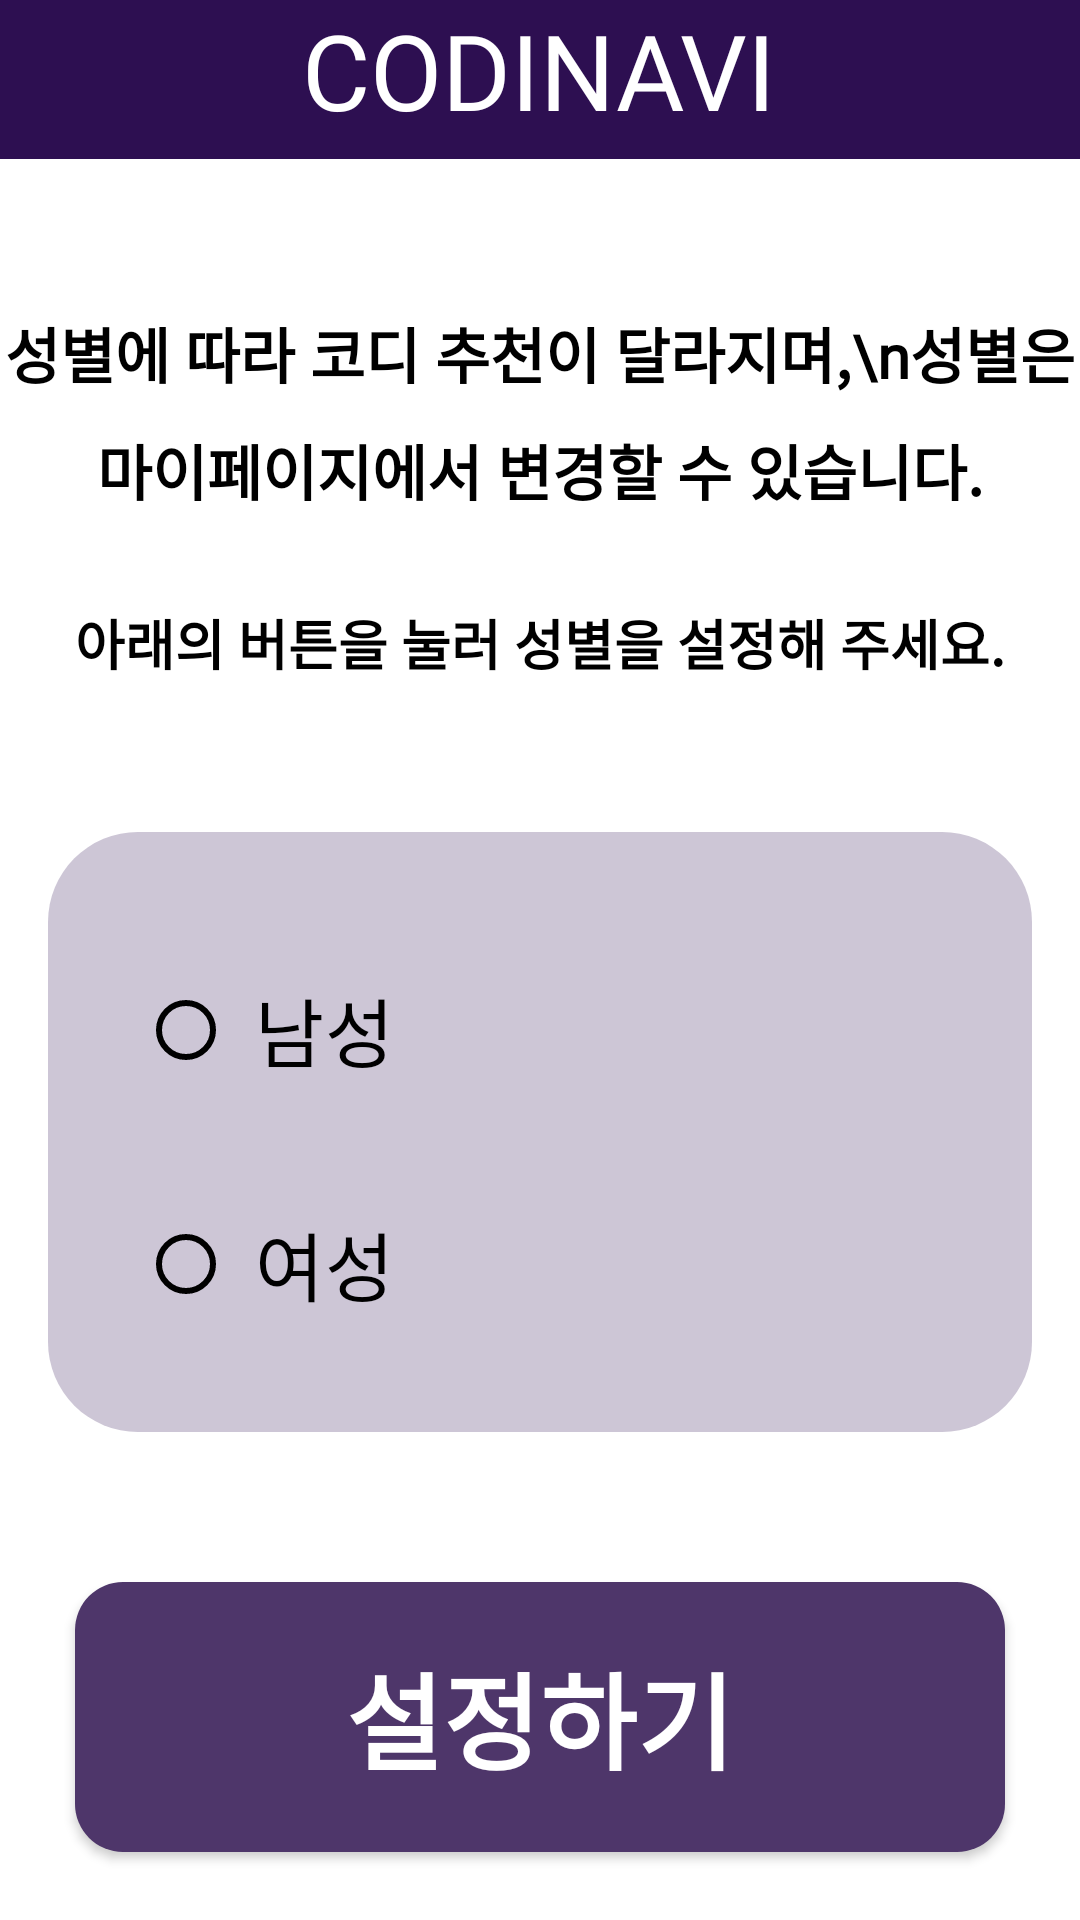

Write the Android layout XML for this screen, with the resource values it uses.
<!-- AndroidManifest.xml: application theme Theme.CapstoneCODINAVI -->
<!-- res/layout/activity_first_gender_set.xml -->
<?xml version="1.0" encoding="utf-8"?>
<androidx.constraintlayout.widget.ConstraintLayout
    xmlns:android="http://schemas.android.com/apk/res/android"
    xmlns:app="http://schemas.android.com/apk/res-auto"
    xmlns:tools="http://schemas.android.com/tools"
    android:layout_width="match_parent"
    android:layout_height="match_parent"
    android:orientation="vertical"
    android:background="@color/white"
    tools:context=".User.FirstGenderSetActivity">

    <FrameLayout
        android:id="@+id/frameLayout"
        android:layout_width="0dp"
        android:layout_height="wrap_content"
        android:background="#2D0F51"
        app:layout_constraintTop_toTopOf="parent"
        app:layout_constraintStart_toStartOf="parent"
        app:layout_constraintEnd_toEndOf="parent" >

        <TextView
            android:id="@+id/codinavi"
            android:layout_width="wrap_content"
            android:layout_height="53dp"
            android:fontFamily="@font/bakbakone_regular"
            android:importantForAccessibility="no"
            android:layout_gravity="center"
            android:text="CODINAVI"
            android:textColor="#FFFFFF"
            android:textSize="35dp" />
    </FrameLayout>

    <TextView
        android:id="@+id/genderSetTv1"
        android:layout_width="wrap_content"
        android:layout_height="wrap_content"
        android:text="성별에 따라 코디 추천이 달라지며,\n성별은 마이페이지에서 변경할 수 있습니다."
        android:fontFamily="@font/soyo_maple_regular"
        android:textSize="20dp"
        android:textStyle="bold"
        android:textColor="@color/black"
        android:lineSpacingExtra="10dp"
        android:layout_marginTop="50dp"
        android:gravity="center"
        app:layout_constraintStart_toStartOf="parent"
        app:layout_constraintEnd_toEndOf="parent"
        app:layout_constraintTop_toBottomOf="@+id/frameLayout" />

    <TextView
        android:id="@+id/genderSetTv2"
        android:layout_width="wrap_content"
        android:layout_height="wrap_content"
        android:text="아래의 버튼을 눌러 성별을 설정해 주세요."
        android:fontFamily="@font/soyo_maple_regular"
        android:textSize="18dp"
        android:textStyle="bold"
        android:textColor="@color/black"
        android:lineSpacingExtra="10dp"
        android:layout_marginTop="30dp"
        android:gravity="center"
        app:layout_constraintStart_toStartOf="parent"
        app:layout_constraintEnd_toEndOf="parent"
        app:layout_constraintTop_toBottomOf="@+id/genderSetTv1" />

    <ImageView
        android:id="@+id/genderback"
        android:layout_width="328dp"
        android:layout_height="200dp"
        android:background="@drawable/rectangle_1"
        android:layout_marginTop="50dp"
        app:layout_constraintEnd_toEndOf="parent"
        app:layout_constraintStart_toStartOf="parent"
        app:layout_constraintTop_toBottomOf="@+id/genderSetTv2" />

    <RadioGroup
        android:id="@+id/radioGroup"
        android:layout_width="wrap_content"
        android:layout_height="wrap_content"
        app:layout_constraintStart_toStartOf="@+id/genderback"
        app:layout_constraintTop_toTopOf="@+id/genderback"
        app:layout_constraintBottom_toBottomOf="@+id/genderback">

        <RadioButton
            android:id="@+id/male"
            android:layout_width="wrap_content"
            android:layout_height="wrap_content"
            android:layout_marginStart="30dp"
            android:layout_marginTop="40dp"
            android:layout_marginEnd="30dp"
            android:layout_marginBottom="30dp"
            android:fontFamily="@font/soyo_maple_regular"
            android:textColor="@color/black"
            android:buttonTintMode="multiply"
            android:text=" 남성"
            android:textSize="25dp" />

        <RadioButton
            android:id="@+id/female"
            android:layout_width="wrap_content"
            android:layout_height="wrap_content"
            android:layout_marginStart="30dp"
            android:layout_marginEnd="30dp"
            android:layout_marginBottom="30dp"
            android:fontFamily="@font/soyo_maple_regular"
            android:textColor="@color/black"
            android:buttonTintMode="multiply"
            android:text=" 여성"
            android:textSize="25dp" />
    </RadioGroup>

    <android.widget.Button
        android:id="@+id/genderSetBtn"
        android:layout_width="310dp"
        android:layout_height="90dp"
        android:layout_marginTop="50dp"
        android:background="@drawable/mainbtn"
        android:fontFamily="@font/soyo_maple_regular"
        android:text="설정하기"
        android:textColor="@color/white"
        android:textSize="35dp"
        android:textStyle="bold"
        app:layout_constraintEnd_toEndOf="parent"
        app:layout_constraintStart_toStartOf="parent"
        app:layout_constraintTop_toBottomOf="@+id/genderback" />

</androidx.constraintlayout.widget.ConstraintLayout>
<!-- resources referenced by this layout -->
<resources>
  <color name="black">#000000</color>
  <color name="white">#FFFFFF</color>
  <!-- drawable mainbtn (drawable) -->
  <?xml version="1.0" encoding="utf-8"?>
  <shape xmlns:android="http://schemas.android.com/apk/res/android"
      android:shape="rectangle" >
  
      <solid android:color="#4E366A" />
  
      <corners
          android:radius="16dp" />
  
  </shape>
  <!-- drawable rectangle_1 (drawable) -->
  <?xml version="1.0" encoding="utf-8"?>
  <shape xmlns:android="http://schemas.android.com/apk/res/android"
      android:shape="rectangle" >
  
      <solid android:color="#CDC6D6" />
  
      <corners
          android:radius="30dp" />
  
  </shape>
  <style name="Theme.CapstoneCODINAVI" parent="Base.Theme.CapstoneCODINAVI" />
  <style name="Base.Theme.CapstoneCODINAVI" parent="Theme.Material3.DayNight.NoActionBar">
          
          
      </style>
</resources>
